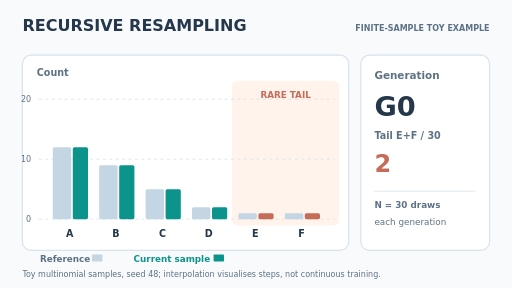
t = 0.00 s
t = 1.62 s: frame unchanged from t = 0.00 s, image omitted
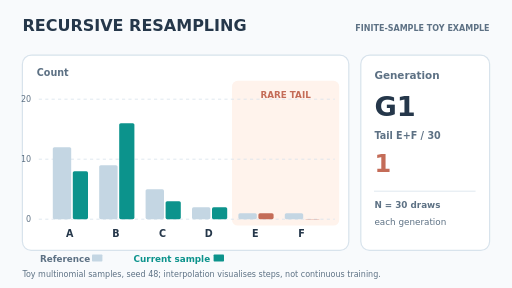
t = 3.21 s
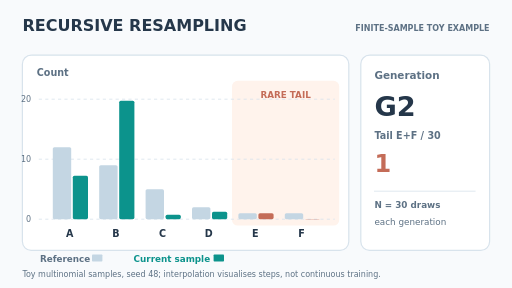
t = 5.01 s
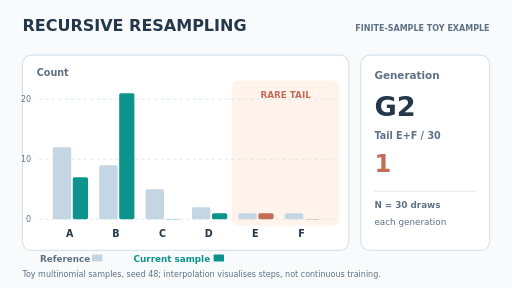
t = 6.60 s
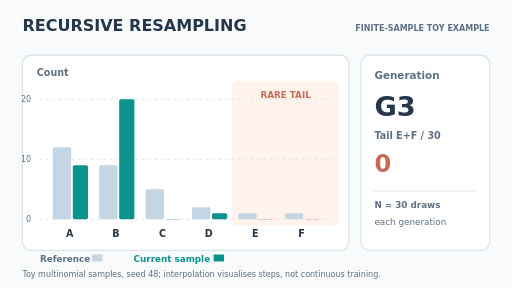
t = 8.40 s

The animated SVG that drew these frames (rendered in a browser with its animation timeline set to each time). Animation: 22 SMIL elements (animate=22); frames cover the first 8.40 s, repeats indefinitely.

<svg xmlns="http://www.w3.org/2000/svg" width="640" height="360" viewBox="0 0 640 360" role="img" aria-labelledby="t d"><title id="t">Model collapse under recursive finite sampling</title><desc id="d">Toy multinomial resampling from six categories across generations, with a rare category disappearing; not a fitted model or empirical collapse rate.</desc><rect x="0" y="0" width="640" height="360" rx="0" fill="#f8fafc" stroke="none" /><text x="28" y="39" fill="#25374a" font-family="DejaVu Sans,Arial,sans-serif" font-size="20" font-weight="750" >RECURSIVE RESAMPLING</text><text x="612" y="39" fill="#5d7184" font-family="DejaVu Sans,Arial,sans-serif" font-size="10" font-weight="600" text-anchor="end">FINITE-SAMPLE TOY EXAMPLE</text><rect x="28" y="69" width="408" height="244" rx="11" fill="#ffffff" stroke="#d8e3ec" stroke-width="1.5"/><text x="46" y="95" fill="#5d7184" font-family="DejaVu Sans,Arial,sans-serif" font-size="12" font-weight="600" >Count</text><rect x="290" y="101" width="134" height="181" rx="7" fill="#fff3ec" stroke="none" /><text x="357" y="122" fill="#c46c58" font-family="DejaVu Sans,Arial,sans-serif" font-size="11" font-weight="700" text-anchor="middle">RARE TAIL</text><path d="M49 274 H418" fill="none" stroke="#d8e3ec" stroke-width="1" stroke-linecap="round" stroke-linejoin="round" stroke-dasharray="3 5"/><text x="39" y="278" fill="#5d7184" font-family="DejaVu Sans,Arial,sans-serif" font-size="10" font-weight="500" text-anchor="end">0</text><path d="M49 199 H418" fill="none" stroke="#d8e3ec" stroke-width="1" stroke-linecap="round" stroke-linejoin="round" stroke-dasharray="3 5"/><text x="39" y="203" fill="#5d7184" font-family="DejaVu Sans,Arial,sans-serif" font-size="10" font-weight="500" text-anchor="end">10</text><path d="M49 124 H418" fill="none" stroke="#d8e3ec" stroke-width="1" stroke-linecap="round" stroke-linejoin="round" stroke-dasharray="3 5"/><text x="39" y="128" fill="#5d7184" font-family="DejaVu Sans,Arial,sans-serif" font-size="10" font-weight="500" text-anchor="end">20</text><rect x="66" y="184" width="23" height="90" rx="2" fill="#c4d6e3" stroke="none" /><rect x="91" y="184" width="19" height="90" rx="2" fill="#0c938c"><animate attributeName="y" values="184;184;214;214;221.5;221.5;206.5;206.5;206.5;206.5;184" keyTimes="0;0.18;0.23;0.38;0.43;0.58;0.63;0.78;0.83;0.94;1" dur="12s" repeatCount="indefinite"/><animate attributeName="height" values="90;90;60;60;52.5;52.5;67.5;67.5;67.5;67.5;90" keyTimes="0;0.18;0.23;0.38;0.43;0.58;0.63;0.78;0.83;0.94;1" dur="12s" repeatCount="indefinite"/></rect><text x="87" y="296" fill="#25374a" font-family="DejaVu Sans,Arial,sans-serif" font-size="12" font-weight="600" text-anchor="middle">A</text><rect x="124" y="206.5" width="23" height="67.5" rx="2" fill="#c4d6e3" stroke="none" /><rect x="149" y="206.5" width="19" height="67.5" rx="2" fill="#0c938c"><animate attributeName="y" values="206.5;206.5;154;154;116.5;116.5;124;124;116.5;116.5;206.5" keyTimes="0;0.18;0.23;0.38;0.43;0.58;0.63;0.78;0.83;0.94;1" dur="12s" repeatCount="indefinite"/><animate attributeName="height" values="67.5;67.5;120;120;157.5;157.5;150;150;157.5;157.5;67.5" keyTimes="0;0.18;0.23;0.38;0.43;0.58;0.63;0.78;0.83;0.94;1" dur="12s" repeatCount="indefinite"/></rect><text x="145" y="296" fill="#25374a" font-family="DejaVu Sans,Arial,sans-serif" font-size="12" font-weight="600" text-anchor="middle">B</text><rect x="182" y="236.5" width="23" height="37.5" rx="2" fill="#c4d6e3" stroke="none" /><rect x="207" y="236.5" width="19" height="37.5" rx="2" fill="#0c938c"><animate attributeName="y" values="236.5;236.5;251.5;251.5;273.9;273.9;273.9;273.9;273.9;273.9;236.5" keyTimes="0;0.18;0.23;0.38;0.43;0.58;0.63;0.78;0.83;0.94;1" dur="12s" repeatCount="indefinite"/><animate attributeName="height" values="37.5;37.5;22.5;22.5;0.1;0.1;0.1;0.1;0.1;0.1;37.5" keyTimes="0;0.18;0.23;0.38;0.43;0.58;0.63;0.78;0.83;0.94;1" dur="12s" repeatCount="indefinite"/></rect><text x="203" y="296" fill="#25374a" font-family="DejaVu Sans,Arial,sans-serif" font-size="12" font-weight="600" text-anchor="middle">C</text><rect x="240" y="259" width="23" height="15" rx="2" fill="#c4d6e3" stroke="none" /><rect x="265" y="259" width="19" height="15" rx="2" fill="#0c938c"><animate attributeName="y" values="259;259;259;259;266.5;266.5;266.5;266.5;273.9;273.9;259" keyTimes="0;0.18;0.23;0.38;0.43;0.58;0.63;0.78;0.83;0.94;1" dur="12s" repeatCount="indefinite"/><animate attributeName="height" values="15;15;15;15;7.5;7.5;7.5;7.5;0.1;0.1;15" keyTimes="0;0.18;0.23;0.38;0.43;0.58;0.63;0.78;0.83;0.94;1" dur="12s" repeatCount="indefinite"/></rect><text x="261" y="296" fill="#25374a" font-family="DejaVu Sans,Arial,sans-serif" font-size="12" font-weight="600" text-anchor="middle">D</text><rect x="298" y="266.5" width="23" height="7.5" rx="2" fill="#c4d6e3" stroke="none" /><rect x="323" y="266.5" width="19" height="7.5" rx="2" fill="#c46c58"><animate attributeName="y" values="266.5;266.5;266.5;266.5;266.5;266.5;273.9;273.9;273.9;273.9;266.5" keyTimes="0;0.18;0.23;0.38;0.43;0.58;0.63;0.78;0.83;0.94;1" dur="12s" repeatCount="indefinite"/><animate attributeName="height" values="7.5;7.5;7.5;7.5;7.5;7.5;0.1;0.1;0.1;0.1;7.5" keyTimes="0;0.18;0.23;0.38;0.43;0.58;0.63;0.78;0.83;0.94;1" dur="12s" repeatCount="indefinite"/></rect><text x="319" y="296" fill="#25374a" font-family="DejaVu Sans,Arial,sans-serif" font-size="12" font-weight="600" text-anchor="middle">E</text><rect x="356" y="266.5" width="23" height="7.5" rx="2" fill="#c4d6e3" stroke="none" /><rect x="381" y="266.5" width="19" height="7.5" rx="2" fill="#c46c58"><animate attributeName="y" values="266.5;266.5;273.9;273.9;273.9;273.9;273.9;273.9;273.9;273.9;266.5" keyTimes="0;0.18;0.23;0.38;0.43;0.58;0.63;0.78;0.83;0.94;1" dur="12s" repeatCount="indefinite"/><animate attributeName="height" values="7.5;7.5;0.1;0.1;0.1;0.1;0.1;0.1;0.1;0.1;7.5" keyTimes="0;0.18;0.23;0.38;0.43;0.58;0.63;0.78;0.83;0.94;1" dur="12s" repeatCount="indefinite"/></rect><text x="377" y="296" fill="#25374a" font-family="DejaVu Sans,Arial,sans-serif" font-size="12" font-weight="600" text-anchor="middle">F</text><text x="50" y="327" fill="#5d7184" font-family="DejaVu Sans,Arial,sans-serif" font-size="11" font-weight="600" >Reference</text><rect x="115" y="318" width="13" height="9" rx="1" fill="#c4d6e3" stroke="none" /><text x="167" y="327" fill="#0c938c" font-family="DejaVu Sans,Arial,sans-serif" font-size="11" font-weight="600" >Current sample</text><rect x="267" y="318" width="13" height="9" rx="1" fill="#0c938c" stroke="none" /><rect x="451" y="69" width="161" height="244" rx="11" fill="#ffffff" stroke="#d8e3ec" stroke-width="1.5"/><text x="468" y="99" fill="#5d7184" font-family="DejaVu Sans,Arial,sans-serif" font-size="13" font-weight="650" >Generation</text><text x="468" y="145" font-family="DejaVu Sans,Arial,sans-serif" font-size="34" font-weight="750" fill="#25374a" opacity="1">G0<animate attributeName="opacity" values="1;0;0;0;0;1" keyTimes="0;0.2;0.4;0.6;0.8;1" calcMode="discrete" dur="12s" repeatCount="indefinite"/></text><text x="468" y="145" font-family="DejaVu Sans,Arial,sans-serif" font-size="34" font-weight="750" fill="#25374a" opacity="0">G1<animate attributeName="opacity" values="0;1;0;0;0;0" keyTimes="0;0.2;0.4;0.6;0.8;1" calcMode="discrete" dur="12s" repeatCount="indefinite"/></text><text x="468" y="145" font-family="DejaVu Sans,Arial,sans-serif" font-size="34" font-weight="750" fill="#25374a" opacity="0">G2<animate attributeName="opacity" values="0;0;1;0;0;0" keyTimes="0;0.2;0.4;0.6;0.8;1" calcMode="discrete" dur="12s" repeatCount="indefinite"/></text><text x="468" y="145" font-family="DejaVu Sans,Arial,sans-serif" font-size="34" font-weight="750" fill="#25374a" opacity="0">G3<animate attributeName="opacity" values="0;0;0;1;0;0" keyTimes="0;0.2;0.4;0.6;0.8;1" calcMode="discrete" dur="12s" repeatCount="indefinite"/></text><text x="468" y="145" font-family="DejaVu Sans,Arial,sans-serif" font-size="34" font-weight="750" fill="#25374a" opacity="0">G4<animate attributeName="opacity" values="0;0;0;0;1;0" keyTimes="0;0.2;0.4;0.6;0.8;1" calcMode="discrete" dur="12s" repeatCount="indefinite"/></text><text x="468" y="174" fill="#5d7184" font-family="DejaVu Sans,Arial,sans-serif" font-size="12" font-weight="650" >Tail E+F / 30</text><text x="468" y="215" font-family="DejaVu Sans,Arial,sans-serif" font-size="30" font-weight="750" fill="#c46c58" opacity="1">2<animate attributeName="opacity" values="1;0;0;0;0;1" keyTimes="0;0.2;0.4;0.6;0.8;1" calcMode="discrete" dur="12s" repeatCount="indefinite"/></text><text x="468" y="215" font-family="DejaVu Sans,Arial,sans-serif" font-size="30" font-weight="750" fill="#c46c58" opacity="0">1<animate attributeName="opacity" values="0;1;0;0;0;0" keyTimes="0;0.2;0.4;0.6;0.8;1" calcMode="discrete" dur="12s" repeatCount="indefinite"/></text><text x="468" y="215" font-family="DejaVu Sans,Arial,sans-serif" font-size="30" font-weight="750" fill="#c46c58" opacity="0">1<animate attributeName="opacity" values="0;0;1;0;0;0" keyTimes="0;0.2;0.4;0.6;0.8;1" calcMode="discrete" dur="12s" repeatCount="indefinite"/></text><text x="468" y="215" font-family="DejaVu Sans,Arial,sans-serif" font-size="30" font-weight="750" fill="#c46c58" opacity="0">0<animate attributeName="opacity" values="0;0;0;1;0;0" keyTimes="0;0.2;0.4;0.6;0.8;1" calcMode="discrete" dur="12s" repeatCount="indefinite"/></text><text x="468" y="215" font-family="DejaVu Sans,Arial,sans-serif" font-size="30" font-weight="750" fill="#c46c58" opacity="0">0<animate attributeName="opacity" values="0;0;0;0;1;0" keyTimes="0;0.2;0.4;0.6;0.8;1" calcMode="discrete" dur="12s" repeatCount="indefinite"/></text><path d="M468 239 H594" fill="none" stroke="#d8e3ec" stroke-width="1" stroke-linecap="round" stroke-linejoin="round" /><text x="468" y="260" fill="#5d7184" font-family="DejaVu Sans,Arial,sans-serif" font-size="11" font-weight="600" >N = 30 draws</text><text x="468" y="281" fill="#5d7184" font-family="DejaVu Sans,Arial,sans-serif" font-size="11" font-weight="500" >each generation</text><text x="28" y="346" fill="#5d7184" font-family="DejaVu Sans,Arial,sans-serif" font-size="10" font-weight="500" >Toy multinomial samples, seed 48; interpolation visualises steps, not continuous training.</text></svg>
